Run: headless pygame with SDL's dummy video driver; simulated clock (each Clock.tick advances the game by its frame time, no real sleeping); random seed 0; keys injected as events and as key.get_pressed() state; no mouse input.
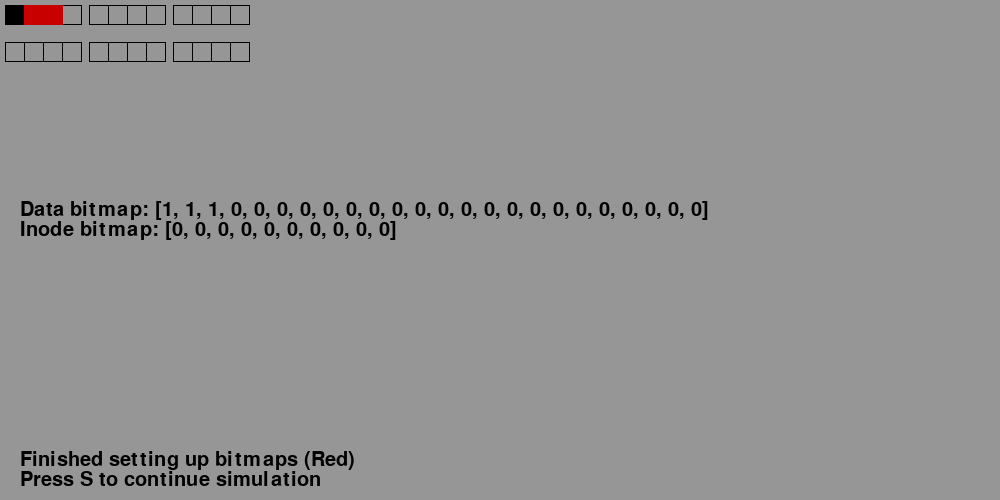
Frame 1 of 4 · flips 1–60 · no input
Frame 2 of 4 · flips 61–180 · tapped SPACE, RETURN · held RIGHT (→), D · screen unchanged from frame 1, image omitted
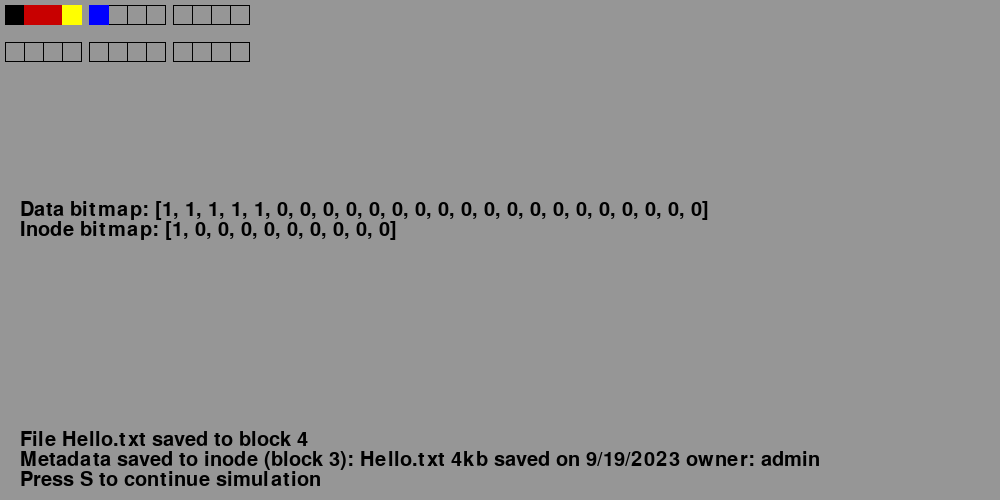
Frame 3 of 4 · flips 181–300 · held DOWN (↓), S
Frame 4 of 4 · flips 301–420 · held LEFT (←), A, UP (↑), W · screen unchanged from frame 3, image omitted

The pygame program that drew these frames:

# Cairn University CIS 321, 9/24/2023, Professor Petcaugh
# Student Name: Sam Douglass

# to do: add feature to look through names in inode to find right file
# add logic to delete/store larger, fragmented files to data blocks
# divide size by 4kb and store to that many blocks
# turn each case into functions
# change inode data from list to dict to avoid placement changes on deletion

import pygame

blocks = []
counter = 0
class block:
    def __init__(self, n, x, y, d):
        # name, X coord, Y coord, data list
        self.n = n
        self.x = x
        self.y = y
        self.data = d

class file:
    def __init__(self, n, t, d, s, o, p):
        # name, type, date, size, owner, pointers
        self.n = n
        self.t = t
        self.d = d
        self.s = s
        self.o = o
        self.p = p


# Helper functions
def addtext(mytext,t_dest, f_color, f_size):
    font = pygame.font.SysFont(None, f_size)
    font_final = font.render(mytext, True, f_color)
    screen.blit(font_final, t_dest)
    # addtext("START", (220, 20), (0,0,0), 50)

# makes block outlines and creates block list & objects
def drawblocks():
    # rectangle x & y values
    recx = 5
    recy = 5
    count = 0
    for i in range(3):
        for j in range(4):
            pygame.draw.rect(screen, (0, 0, 0), (recx, recy, 20, 20), 1)
            blocks.append(block("block "+str(count), recx, recy, []))
            count += 1
            recx += 19
        recx += 8
    recx = 5
    recy += 37
    for i in range(3):
        for j in range(4):
            pygame.draw.rect(screen, (0, 0, 0), (recx, recy, 20, 20), 1)
            blocks.append(block("block " + str(count), recx, recy, []))
            count += 1
            recx += 19
        recx += 8
    print(count)
    print(blocks[1].n)


# Colors & sets up bitmaps & inodes
def setup():
    pygame.draw.rect(screen, (0, 0, 0), (blocks[0].x, blocks[0].y, 20, 20))
    # inode bitmap. for this sim the inode can store 10 files worth of metadata
    for i in range(10):
        blocks[1].data.append(0)
    for j in range(24):
        blocks[2].data.append(0)
    dbitmap.data[0] = 1
    dbitmap.data[1] = 1
    dbitmap.data[2] = 1

    addtext("Data bitmap: "+str(dbitmap.data), (20, 200), (0, 0, 0), 30)
    addtext("Inode bitmap: "+str(ibitmap.data), (20, 220), (0, 0, 0), 30)

    pygame.draw.rect(screen, (200, 0, 0), (blocks[1].x, blocks[1].y, 20, 20))
    pygame.draw.rect(screen, (200, 0, 0), (blocks[2].x, blocks[2].y, 20, 20))
    addtext("Finished setting up bitmaps (Red)",(20,450),(0,0,0), 30)
    addtext("Press S to continue simulation", (20, 470), (0, 0, 0), 30)

def simulation(c):
    # block 0: superblock, 1: inode bitmap, 2: data bitmap (starts with superblock, not data blocks), 3: inode
    match c:
        # save file
        case 0:
            # update bitmap and color/write inode
            dbitmap.data[3] = 1
            dbitmap.data[4] = 1
            ibitmap.data[0] = 1
            pygame.draw.rect(screen, (255, 255, 0), (blocks[3].x, blocks[3].y, 20, 20))
            inode.data.append(file("Hello", ".txt", "9/19/2023", "4kb", "admin", 4))
            # save to data & write new text
            blocks[4].data.append("Hello world")
            pygame.draw.rect(screen, (0, 0, 255), (blocks[4].x, blocks[4].y, 20, 20))
            pygame.draw.rect(screen, (150, 150, 150), (20, 200, 800, 270))
            # reads & prints some metadata for the last file saved
            addtext("File "+inode.data[len(inode.data)-1].n+inode.data[len(inode.data)-1].t+" saved to block "+str(inode.data[len(inode.data)-1].p), (20, 430), (0, 0, 0), 30)
            addtext("Metadata saved to inode (block 3): "+inode.data[len(inode.data)-1].n+inode.data[len(inode.data)-1].t+" "+inode.data[len(inode.data)-1].s+" saved on "+inode.data[len(inode.data)-1].d+" owner: "+inode.data[len(inode.data)-1].o, (20, 450), (0, 0, 0), 30)
            addtext("Data bitmap: " + str(dbitmap.data), (20, 200), (0, 0, 0), 30)
            addtext("Inode bitmap: " + str(ibitmap.data), (20, 220), (0, 0, 0), 30)

        case 1:
            # reads file data & prints to screen
            pygame.draw.rect(screen, (150, 150, 150), (20, 200, 800, 270))
            addtext("Reading last saved file", (20, 430), (0, 0, 0), 30)
            addtext(""+str(blocks[inode.data[0].p].data)+" Read from "+inode.data[0].n+inode.data[0].t, (20, 450), (0, 0, 0), 30)
            addtext("Data bitmap: " + str(dbitmap.data), (20, 200), (0, 0, 0), 30)
            addtext("Inode bitmap: " + str(ibitmap.data), (20, 220), (0, 0, 0), 30)
        case 2:
            pygame.draw.rect(screen, (150, 150, 150), (20, 200, 800, 290))
            dbitmap.data[4] = 0
            ibitmap.data[0] = 0
            blocks[inode.data[0].p].data.clear()
            pygame.draw.rect(screen, (150, 150, 150), (blocks[inode.data[0].p].x, blocks[inode.data[0].p].y, 20, 20))
            pygame.draw.rect(screen, (0, 0, 0), (blocks[inode.data[0].p].x, blocks[inode.data[0].p].y, 20, 20), 1)
            addtext("File '"+inode.data[0].n+inode.data[0].t+"' deleted", (20, 450), (0, 0, 0), 30)
            inode.data.pop(0)
            addtext("Simulation completed", (20, 470), (0, 0, 0), 30)
            addtext("Data bitmap: " + str(dbitmap.data), (20, 200), (0, 0, 0), 30)
            addtext("Inode bitmap: " + str(ibitmap.data), (20, 220), (0, 0, 0), 30)



# Screen controls
pygame.init()

screen = pygame.display.set_mode([1000,500])
clock = pygame.time.Clock()
screen.fill((150,150,150))
drawblocks()
sblock = blocks[0]
ibitmap = blocks[1]
dbitmap = blocks[2]
inode = blocks[3]
setup()

# Running loop
running = True
while running:
    # looks for inputs
    for event in pygame.event.get():
        if event.type == pygame.QUIT:
            running = False
        if event.type == pygame.KEYDOWN:
            if event.key == pygame.K_s:
                simulation(counter)
                counter += 1

    # Update screen, go to next frame
    pygame.display.flip()
    clock.tick(30)

pygame.quit()
